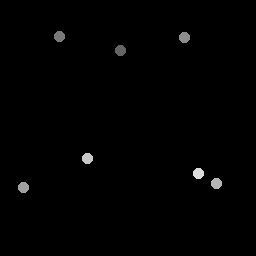

Values plotted in this chart, from the file beside it:
121, 50.75
60.25, 37
185, 37.75
24, 188
217, 184
88, 159
199, 174
